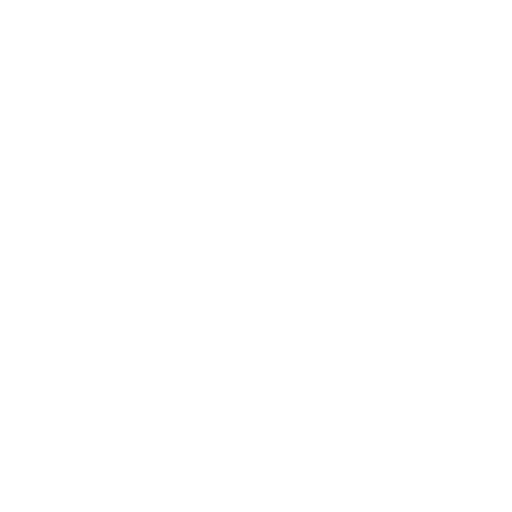
t = 0.00 s
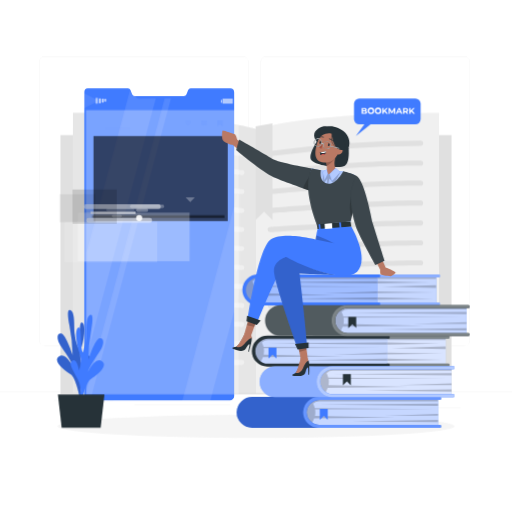
t = 1.00 s
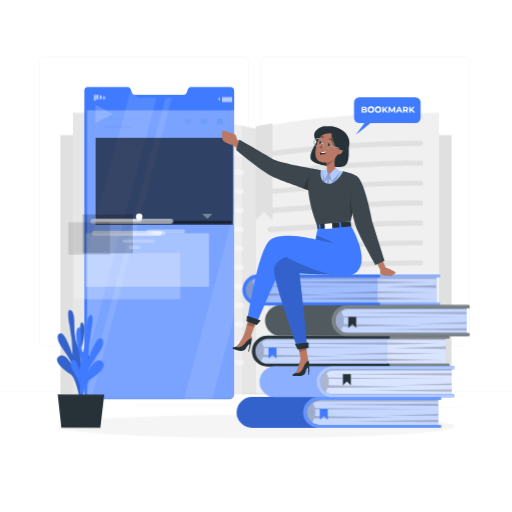
t = 1.09 s
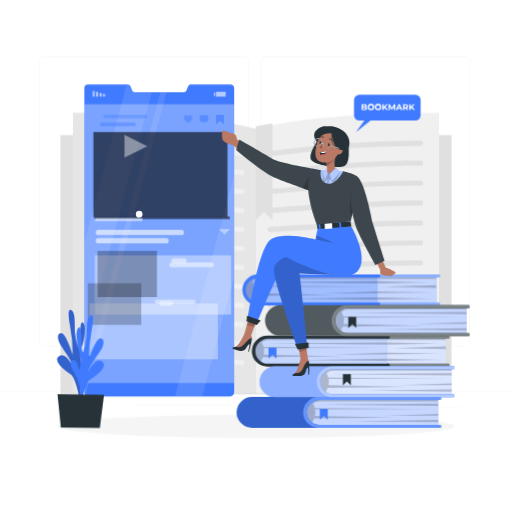
t = 1.28 s
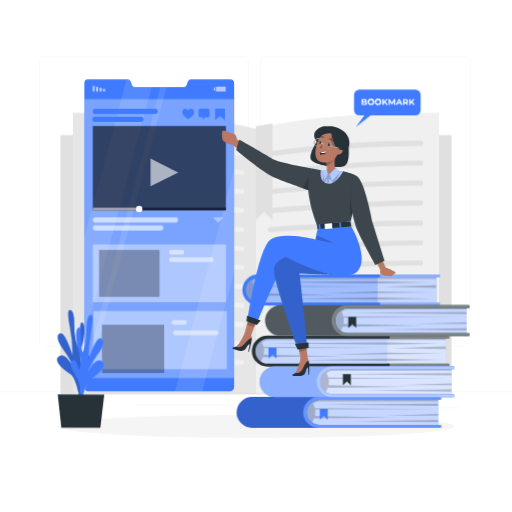
t = 1.66 s
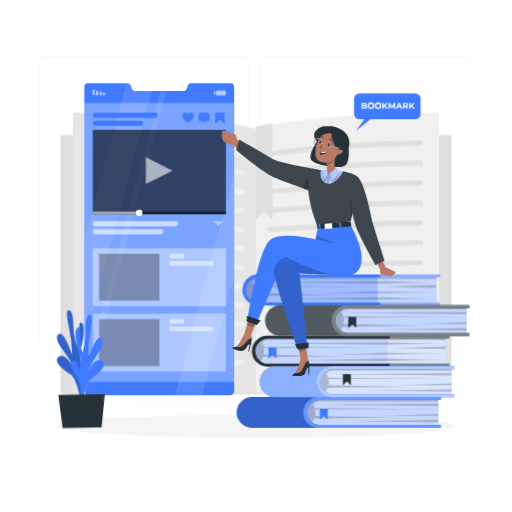
t = 2.13 s

The animated SVG that drew these frames (rendered in a browser with its animation timeline set to each time). Animation: 7 CSS @keyframes rules; one cycle of 2.50 s, repeats indefinitely.

<svg class="animated" id="freepik_stories-bookmarks" xmlns="http://www.w3.org/2000/svg" viewBox="0 0 500 500" version="1.1" xmlns:xlink="http://www.w3.org/1999/xlink" xmlns:svgjs="http://svgjs.com/svgjs"><style>svg#freepik_stories-bookmarks:not(.animated) .animable {opacity: 0;}svg#freepik_stories-bookmarks.animated #freepik--background-complete--inject-61 {animation: 1s 1 forwards cubic-bezier(.36,-0.01,.5,1.38) slideRight;animation-delay: 0s;}svg#freepik_stories-bookmarks.animated #freepik--Shadow--inject-61 {animation: 1s 1 forwards cubic-bezier(.36,-0.01,.5,1.38) slideDown;animation-delay: 0s;}svg#freepik_stories-bookmarks.animated #elzqbvk0l33m {animation: 1s 1 forwards cubic-bezier(.36,-0.01,.5,1.38) zoomIn;animation-delay: 0s;}svg#freepik_stories-bookmarks.animated #el1gy3ep8966t {animation: 1s 1 forwards cubic-bezier(.36,-0.01,.5,1.38) zoomIn;animation-delay: 0.03333333333333333s;opacity: 0}svg#freepik_stories-bookmarks.animated #elw2e00kj820o {animation: 1s 1 forwards cubic-bezier(.36,-0.01,.5,1.38) zoomIn;animation-delay: 0.06666666666666667s;opacity: 0}svg#freepik_stories-bookmarks.animated #elv37n0vnhrkb {animation: 1s 1 forwards cubic-bezier(.36,-0.01,.5,1.38) zoomIn;animation-delay: 0.1s;opacity: 0}svg#freepik_stories-bookmarks.animated #elwkbn6x8js1 {animation: 1s 1 forwards cubic-bezier(.36,-0.01,.5,1.38) zoomIn;animation-delay: 0.13333333333333333s;opacity: 0}svg#freepik_stories-bookmarks.animated #elltnsjrrqqm {animation: 1s 1 forwards cubic-bezier(.36,-0.01,.5,1.38) zoomIn;animation-delay: 0.16666666666666666s;opacity: 0}svg#freepik_stories-bookmarks.animated #eldi6dq17kxcb {animation: 1s 1 forwards cubic-bezier(.36,-0.01,.5,1.38) zoomIn;animation-delay: 0.2s;opacity: 0}svg#freepik_stories-bookmarks.animated #elonzg4rlgc3 {animation: 1s 1 forwards cubic-bezier(.36,-0.01,.5,1.38) zoomIn;animation-delay: 0.23333333333333334s;opacity: 0}svg#freepik_stories-bookmarks.animated #el9ema5kke5p6 {animation: 1s 1 forwards cubic-bezier(.36,-0.01,.5,1.38) zoomIn;animation-delay: 0.26666666666666666s;opacity: 0}svg#freepik_stories-bookmarks.animated #elrrvb3c247tf {animation: 1s 1 forwards cubic-bezier(.36,-0.01,.5,1.38) zoomIn;animation-delay: 0.3s;opacity: 0}svg#freepik_stories-bookmarks.animated #eliylysig4jn {animation: 1s 1 forwards cubic-bezier(.36,-0.01,.5,1.38) zoomIn;animation-delay: 0.3333333333333333s;opacity: 0}svg#freepik_stories-bookmarks.animated #eljj505lyjh5 {animation: 1s 1 forwards cubic-bezier(.36,-0.01,.5,1.38) zoomIn;animation-delay: 0.36666666666666664s;opacity: 0}svg#freepik_stories-bookmarks.animated #eloynkc4wi71j {animation: 1s 1 forwards cubic-bezier(.36,-0.01,.5,1.38) zoomIn;animation-delay: 0.4s;opacity: 0}svg#freepik_stories-bookmarks.animated #elx6x2tcdln1s {animation: 1s 1 forwards cubic-bezier(.36,-0.01,.5,1.38) zoomIn;animation-delay: 0.43333333333333335s;opacity: 0}svg#freepik_stories-bookmarks.animated #elq886l1blbng {animation: 1s 1 forwards cubic-bezier(.36,-0.01,.5,1.38) zoomIn;animation-delay: 0.4666666666666667s;opacity: 0}svg#freepik_stories-bookmarks.animated #elb49y45e0egm {animation: 1s 1 forwards cubic-bezier(.36,-0.01,.5,1.38) zoomIn;animation-delay: 0.5s;opacity: 0}svg#freepik_stories-bookmarks.animated #eluu8ip8k77q {animation: 1s 1 forwards cubic-bezier(.36,-0.01,.5,1.38) zoomIn;animation-delay: 0.5333333333333333s;opacity: 0}svg#freepik_stories-bookmarks.animated #el2p390x008z {animation: 1s 1 forwards cubic-bezier(.36,-0.01,.5,1.38) zoomIn;animation-delay: 0.5666666666666667s;opacity: 0}svg#freepik_stories-bookmarks.animated #elr80nq7z1q9a {animation: 1s 1 forwards cubic-bezier(.36,-0.01,.5,1.38) zoomIn;animation-delay: 0.6s;opacity: 0}svg#freepik_stories-bookmarks.animated #elamcn0h2aaae {animation: 1s 1 forwards cubic-bezier(.36,-0.01,.5,1.38) zoomIn;animation-delay: 0.6333333333333333s;opacity: 0}svg#freepik_stories-bookmarks.animated #elsdytowelwhp {animation: 1s 1 forwards cubic-bezier(.36,-0.01,.5,1.38) zoomIn;animation-delay: 0.6666666666666666s;opacity: 0}svg#freepik_stories-bookmarks.animated #elplx9udft9yj {animation: 1s 1 forwards cubic-bezier(.36,-0.01,.5,1.38) zoomIn;animation-delay: 0.7s;opacity: 0}svg#freepik_stories-bookmarks.animated #eloxwo9ay2xn {animation: 1s 1 forwards cubic-bezier(.36,-0.01,.5,1.38) zoomIn;animation-delay: 0.7333333333333333s;opacity: 0}svg#freepik_stories-bookmarks.animated #elj67e7d67gcl {animation: 1s 1 forwards cubic-bezier(.36,-0.01,.5,1.38) zoomIn;animation-delay: 0.7666666666666666s;opacity: 0}svg#freepik_stories-bookmarks.animated #eli0uil0h5v4b {animation: 1s 1 forwards cubic-bezier(.36,-0.01,.5,1.38) zoomIn;animation-delay: 0.8s;opacity: 0}svg#freepik_stories-bookmarks.animated #elqgzyke0t2pd {animation: 1s 1 forwards cubic-bezier(.36,-0.01,.5,1.38) zoomIn;animation-delay: 0.8333333333333334s;opacity: 0}svg#freepik_stories-bookmarks.animated #elktl9tv5jn0i {animation: 1s 1 forwards cubic-bezier(.36,-0.01,.5,1.38) zoomIn;animation-delay: 0.8666666666666667s;opacity: 0}svg#freepik_stories-bookmarks.animated #elkoizn5os7yn {animation: 1s 1 forwards cubic-bezier(.36,-0.01,.5,1.38) zoomIn;animation-delay: 0.9s;opacity: 0}svg#freepik_stories-bookmarks.animated #elk0jfjgs7ru {animation: 1s 1 forwards cubic-bezier(.36,-0.01,.5,1.38) zoomIn;animation-delay: 0.9333333333333333s;opacity: 0}svg#freepik_stories-bookmarks.animated #elth0na304d7 {animation: 1s 1 forwards cubic-bezier(.36,-0.01,.5,1.38) zoomIn;animation-delay: 0.9666666666666667s;opacity: 0}svg#freepik_stories-bookmarks.animated #freepik--Screen--inject-61 {animation: 1s 1 forwards cubic-bezier(.36,-0.01,.5,1.38) zoomIn,1.5s Infinite  linear floating;animation-delay: 0s,1s;}svg#freepik_stories-bookmarks.animated #freepik--Plant--inject-61 {animation: 1s 1 forwards cubic-bezier(.36,-0.01,.5,1.38) slideDown,1.5s Infinite  linear wind;animation-delay: 0s,1s;}svg#freepik_stories-bookmarks.animated #freepik--Books--inject-61 {animation: 1s 1 forwards cubic-bezier(.36,-0.01,.5,1.38) slideRight;animation-delay: 0s;}svg#freepik_stories-bookmarks.animated #freepik--speech-bubble--inject-61 {animation: 1s 1 forwards cubic-bezier(.36,-0.01,.5,1.38) fadeIn,1.5s Infinite  linear floating;animation-delay: 0s,1s;}svg#freepik_stories-bookmarks.animated #freepik--Character--inject-61 {animation: 1s 1 forwards cubic-bezier(.36,-0.01,.5,1.38) zoomOut;animation-delay: 0s;}            @keyframes slideRight {                0% {                    opacity: 0;                    transform: translateX(30px);                }                100% {                    opacity: 1;                    transform: translateX(0);                }            }                    @keyframes slideDown {                0% {                    opacity: 0;                    transform: translateY(-30px);                }                100% {                    opacity: 1;                    transform: translateY(0);                }            }                    @keyframes zoomIn {                0% {                    opacity: 0;                    transform: scale(0.5);                }                100% {                    opacity: 1;                    transform: scale(1);                }            }                    @keyframes floating {                0% {                    opacity: 1;                    transform: translateY(0px);                }                50% {                    transform: translateY(-10px);                }                100% {                    opacity: 1;                    transform: translateY(0px);                }            }                    @keyframes wind {                0% {                    transform: rotate( 0deg );                }                25% {                    transform: rotate( 1deg );                }                75% {                    transform: rotate( -1deg );                }            }                    @keyframes fadeIn {                0% {                    opacity: 0;                }                100% {                    opacity: 1;                }            }                    @keyframes zoomOut {                0% {                    opacity: 0;                    transform: scale(1.5);                }                100% {                    opacity: 1;                    transform: scale(1);                }            }        </style><g id="freepik--background-complete--inject-61" class="animable" style="transform-origin: 250px 228.23px;"><rect y="382.4" width="500" height="0.25" style="fill: rgb(235, 235, 235); transform-origin: 250px 382.525px;" id="el8assg6i396m" class="animable"></rect><rect x="416.78" y="398.49" width="33.12" height="0.25" style="fill: rgb(235, 235, 235); transform-origin: 433.34px 398.615px;" id="el0msmnns51de" class="animable"></rect><rect x="322.53" y="401.21" width="8.69" height="0.25" style="fill: rgb(235, 235, 235); transform-origin: 326.875px 401.335px;" id="el8zzgktozx5t" class="animable"></rect><rect x="396.59" y="389.21" width="19.19" height="0.25" style="fill: rgb(235, 235, 235); transform-origin: 406.185px 389.335px;" id="elgvy7plhbde" class="animable"></rect><rect x="52.46" y="390.89" width="43.19" height="0.25" style="fill: rgb(235, 235, 235); transform-origin: 74.055px 391.015px;" id="el3cjs9uaucjk" class="animable"></rect><rect x="104.56" y="390.89" width="6.33" height="0.25" style="fill: rgb(235, 235, 235); transform-origin: 107.725px 391.015px;" id="elofzz2kpkfab" class="animable"></rect><rect x="131.47" y="395.11" width="93.68" height="0.25" style="fill: rgb(235, 235, 235); transform-origin: 178.31px 395.235px;" id="el59fdtddwka4" class="animable"></rect><path d="M237,337.8H43.91a5.71,5.71,0,0,1-5.7-5.71V60.66A5.71,5.71,0,0,1,43.91,55H237a5.71,5.71,0,0,1,5.71,5.71V332.09A5.71,5.71,0,0,1,237,337.8ZM43.91,55.2a5.46,5.46,0,0,0-5.45,5.46V332.09a5.46,5.46,0,0,0,5.45,5.46H237a5.47,5.47,0,0,0,5.46-5.46V60.66A5.47,5.47,0,0,0,237,55.2Z" style="fill: rgb(235, 235, 235); transform-origin: 140.46px 196.4px;" id="elp4nqm0s4wsp" class="animable"></path><path d="M453.31,337.8H260.21a5.72,5.72,0,0,1-5.71-5.71V60.66A5.72,5.72,0,0,1,260.21,55h193.1A5.71,5.71,0,0,1,459,60.66V332.09A5.71,5.71,0,0,1,453.31,337.8ZM260.21,55.2a5.47,5.47,0,0,0-5.46,5.46V332.09a5.47,5.47,0,0,0,5.46,5.46h193.1a5.47,5.47,0,0,0,5.46-5.46V60.66a5.47,5.47,0,0,0-5.46-5.46Z" style="fill: rgb(235, 235, 235); transform-origin: 356.75px 196.4px;" id="elxbyipk42gfc" class="animable"></path><rect x="59.03" y="131.89" width="381.94" height="253.14" style="fill: rgb(224, 224, 224); transform-origin: 250px 258.46px;" id="elxuishggf03" class="animable"></rect><path d="M250,383.89v-258s48.67-15.79,178.8-15.79V383.89Z" style="fill: rgb(240, 240, 240); transform-origin: 339.4px 246.995px;" id="elnzp5foyys7m" class="animable"></path><path d="M250,383.89v-258s-48.67-15.79-178.8-15.79V383.89Z" style="fill: rgb(230, 230, 230); transform-origin: 160.6px 246.995px;" id="elt0vxuuxjop" class="animable"></path><path d="M263.92,152.56a2.51,2.51,0,0,1-.38-5,1096.26,1096.26,0,0,1,147.21-10.24,2.5,2.5,0,0,1,0,5A1088.13,1088.13,0,0,0,264.3,152.53,2.43,2.43,0,0,1,263.92,152.56Z" style="fill: rgb(224, 224, 224); transform-origin: 337.294px 144.941px;" id="el7a9bf3dsffi" class="animable"></path><path d="M263.92,171.09a2.5,2.5,0,0,1-.31-5c.74-.1,74.87-9.31,147.14-9.31a2.5,2.5,0,0,1,0,5c-71.95,0-145.78,9.17-146.52,9.27Z" style="fill: rgb(224, 224, 224); transform-origin: 337.253px 163.937px;" id="elv4u3dstrzzf" class="animable"></path><path d="M263.92,189.62a2.5,2.5,0,0,1-.25-5c.81-.08,82.05-8.37,147.08-8.37a2.5,2.5,0,0,1,0,5c-64.77,0-145.76,8.26-146.57,8.35Z" style="fill: rgb(224, 224, 224); transform-origin: 337.271px 182.937px;" id="elh4dqi0xovm7" class="animable"></path><path d="M263.92,208.15a2.5,2.5,0,0,1-.21-5c.89-.07,89.25-7.44,147-7.44a2.5,2.5,0,0,1,0,5c-57.58,0-145.73,7.35-146.62,7.42Z" style="fill: rgb(224, 224, 224); transform-origin: 337.263px 201.931px;" id="elb7ywh6zwusb" class="animable"></path><path d="M263.92,226.68a2.5,2.5,0,0,1-.17-5c1-.07,96.44-6.51,147-6.51a2.5,2.5,0,0,1,0,5c-50.39,0-145.7,6.43-146.66,6.5Z" style="fill: rgb(224, 224, 224); transform-origin: 337.294px 220.926px;" id="el0wo9zyneb4t" class="animable"></path><path d="M263.92,245.22a2.5,2.5,0,0,1-.13-5c1-.06,103.63-5.58,147-5.58a2.5,2.5,0,0,1,0,5c-43.2,0-145.66,5.52-146.69,5.57Z" style="fill: rgb(224, 224, 224); transform-origin: 337.322px 239.93px;" id="el5uqqbn6gf4y" class="animable"></path><path d="M263.92,263.75a2.5,2.5,0,0,1-.1-5c1.1-.05,110.82-4.64,146.93-4.64a2.5,2.5,0,0,1,0,5c-36,0-145.62,4.59-146.72,4.64Z" style="fill: rgb(224, 224, 224); transform-origin: 337.306px 258.93px;" id="elf7uhnmtbnhg" class="animable"></path><path d="M263.92,282.28a2.5,2.5,0,0,1-.08-5c1.18,0,118-3.71,146.91-3.71a2.5,2.5,0,0,1,0,5c-28.8,0-145.57,3.67-146.75,3.71Z" style="fill: rgb(224, 224, 224); transform-origin: 337.315px 277.925px;" id="elc3z0adzby5l" class="animable"></path><path d="M263.92,300.81a2.5,2.5,0,0,1-.05-5c1.25,0,125.22-2.78,146.88-2.78a2.5,2.5,0,0,1,0,5c-21.6,0-145.52,2.75-146.77,2.78Z" style="fill: rgb(224, 224, 224); transform-origin: 337.322px 296.92px;" id="el1r54c7ngvnt" class="animable"></path><path d="M263.92,319.34a2.5,2.5,0,0,1,0-5c1.32,0,132.42-1.85,146.86-1.85a2.5,2.5,0,0,1,0,5c-14.4,0-145.47,1.84-146.79,1.85Z" style="fill: rgb(224, 224, 224); transform-origin: 337.35px 315.915px;" id="eln2gybkxm62j" class="animable"></path><path d="M263.92,337.88a2.5,2.5,0,0,1,0-5c1.39,0,139.62-.93,146.84-.93a2.5,2.5,0,0,1,0,5c-7.2,0-145.41.92-146.81.93Z" style="fill: rgb(224, 224, 224); transform-origin: 337.34px 334.915px;" id="elec649e1yrf" class="animable"></path><path d="M410.75,356.41H263.92a2.5,2.5,0,0,1,0-5H410.75a2.5,2.5,0,0,1,0,5Z" style="fill: rgb(224, 224, 224); transform-origin: 337.335px 353.91px;" id="elxbymuqhxs1i" class="animable"></path><path d="M236.08,152.56a2.51,2.51,0,0,0,.38-5A1096.26,1096.26,0,0,0,89.25,137.34a2.5,2.5,0,0,0,0,5A1088.13,1088.13,0,0,1,235.7,152.53,2.43,2.43,0,0,0,236.08,152.56Z" style="fill: rgb(240, 240, 240); transform-origin: 162.706px 144.951px;" id="el8hcao15fag7" class="animable"></path><path d="M236.08,171.09a2.5,2.5,0,0,0,.31-5c-.74-.1-74.87-9.31-147.14-9.31a2.5,2.5,0,0,0,0,5c71.95,0,145.78,9.17,146.52,9.27Z" style="fill: rgb(240, 240, 240); transform-origin: 162.747px 163.937px;" id="el82j626zk7dq" class="animable"></path><path d="M236.08,189.62a2.5,2.5,0,0,0,.25-5c-.81-.08-82.05-8.37-147.08-8.37a2.5,2.5,0,0,0,0,5c64.77,0,145.76,8.26,146.57,8.35Z" style="fill: rgb(240, 240, 240); transform-origin: 162.729px 182.937px;" id="elab0fktt1jbj" class="animable"></path><path d="M236.08,208.15a2.5,2.5,0,0,0,.21-5c-.89-.07-89.25-7.44-147-7.44a2.5,2.5,0,0,0,0,5c57.58,0,145.73,7.35,146.62,7.42Z" style="fill: rgb(240, 240, 240); transform-origin: 162.738px 201.931px;" id="elka39dah9r0c" class="animable"></path><path d="M236.08,226.68a2.5,2.5,0,0,0,.17-5c-1-.07-96.44-6.51-147-6.51a2.5,2.5,0,0,0,0,5c50.39,0,145.7,6.43,146.66,6.5Z" style="fill: rgb(240, 240, 240); transform-origin: 162.708px 220.926px;" id="el01r5j7yd5u3e" class="animable"></path><path d="M236.08,245.22a2.5,2.5,0,0,0,.13-5c-1-.06-103.63-5.58-147-5.58a2.5,2.5,0,0,0,0,5c43.2,0,145.66,5.52,146.69,5.57Z" style="fill: rgb(240, 240, 240); transform-origin: 162.678px 239.93px;" id="el5hvbz4yrd65" class="animable"></path><path d="M236.08,263.75a2.5,2.5,0,0,0,.1-5c-1.1-.05-110.82-4.64-146.93-4.64a2.5,2.5,0,0,0,0,5c36,0,145.62,4.59,146.72,4.64Z" style="fill: rgb(240, 240, 240); transform-origin: 162.694px 258.93px;" id="elhukpjgiymi5" class="animable"></path><path d="M236.08,282.28a2.5,2.5,0,0,0,.08-5c-1.18,0-118-3.71-146.91-3.71a2.5,2.5,0,0,0,0,5c28.8,0,145.57,3.67,146.75,3.71Z" style="fill: rgb(240, 240, 240); transform-origin: 162.683px 277.925px;" id="elmhkdbiv20m" class="animable"></path><path d="M236.08,300.81a2.5,2.5,0,0,0,0-5c-1.25,0-125.22-2.78-146.88-2.78a2.5,2.5,0,0,0,0,5c21.6,0,145.52,2.75,146.77,2.78Z" style="fill: rgb(240, 240, 240); transform-origin: 162.64px 296.92px;" id="el9i4fm94l27a" class="animable"></path><path d="M236.08,319.34a2.5,2.5,0,0,0,0-5c-1.32,0-132.42-1.85-146.86-1.85a2.5,2.5,0,0,0,0,5c14.4,0,145.47,1.84,146.79,1.85Z" style="fill: rgb(240, 240, 240); transform-origin: 162.65px 315.915px;" id="elfustafxsm4h" class="animable"></path><path d="M236.08,337.88a2.5,2.5,0,0,0,0-5c-1.39,0-139.62-.93-146.84-.93a2.5,2.5,0,0,0,0,5c7.2,0,145.41.92,146.81.93Z" style="fill: rgb(240, 240, 240); transform-origin: 162.66px 334.915px;" id="elsf5ikeobk5" class="animable"></path><path d="M89.25,356.41H236.08a2.5,2.5,0,0,0,0-5H89.25a2.5,2.5,0,0,0,0,5Z" style="fill: rgb(240, 240, 240); transform-origin: 162.665px 353.91px;" id="elfbeerj5yid4" class="animable"></path><polygon points="266.11 214.56 257.88 206.56 249.66 214.56 249.66 123.41 266.11 120.41 266.11 214.56" style="fill: rgb(224, 224, 224); transform-origin: 257.885px 167.485px;" id="elwen6d7c5khk" class="animable"></polygon></g><g id="freepik--Shadow--inject-61" class="animable" style="transform-origin: 250px 416.24px;"><ellipse id="freepik--path--inject-61" cx="250" cy="416.24" rx="193.89" ry="11.32" style="fill: rgb(245, 245, 245); transform-origin: 250px 416.24px;" class="animable"></ellipse></g><g id="freepik--Screen--inject-61" class="animable" style="transform-origin: 155.514px 238.6px;"><path d="M228.66,90.19V386.67a4.32,4.32,0,0,1-4.39,4.33h-138a3.84,3.84,0,0,1-2.76-1.11A4,4,0,0,1,82.36,387V89.83a3.5,3.5,0,0,1,3.37-3.63h39.18A2.78,2.78,0,0,1,127.44,88l1.62,4a2.77,2.77,0,0,0,2.52,1.75h47.95A2.75,2.75,0,0,0,182.06,92l1.62-4a2.76,2.76,0,0,1,2.52-1.77h38.62A4,4,0,0,1,228.66,90.19Z" style="fill: rgb(64, 123, 255); transform-origin: 155.509px 238.6px;" id="elzqbvk0l33m" class="animable"></path><g id="el1gy3ep8966t"><rect x="100.55" y="95.42" width="2.04" height="2.72" style="fill: rgb(255, 255, 255); opacity: 0.6; isolation: isolate; transform-origin: 101.57px 96.78px; transform: rotate(180deg);" class="animable"></rect></g><g id="elw2e00kj820o"><rect x="97.23" y="94.52" width="2.04" height="3.62" style="fill: rgb(255, 255, 255); opacity: 0.6; isolation: isolate; transform-origin: 98.25px 96.33px; transform: rotate(180deg);" class="animable"></rect></g><g id="elv37n0vnhrkb"><rect x="93.91" y="93.61" width="2.04" height="4.53" style="fill: rgb(255, 255, 255); opacity: 0.6; isolation: isolate; transform-origin: 94.93px 95.875px; transform: rotate(180deg);" class="animable"></rect></g><g id="elwkbn6x8js1"><rect x="90.58" y="92.7" width="2.04" height="5.44" style="fill: rgb(255, 255, 255); opacity: 0.6; isolation: isolate; transform-origin: 91.6px 95.42px; transform: rotate(180deg);" class="animable"></rect></g><g id="elltnsjrrqqm"><rect x="208.78" y="94.43" width="1.21" height="2.72" style="fill: rgb(255, 255, 255); opacity: 0.6; isolation: isolate; transform-origin: 209.385px 95.79px;" class="animable"></rect></g><g id="eldi6dq17kxcb"><rect x="210.82" y="93.44" width="9.63" height="4.7" style="fill: rgb(255, 255, 255); opacity: 0.6; isolation: isolate; transform-origin: 215.635px 95.79px; transform: rotate(180deg);" class="animable"></rect></g><g id="elonzg4rlgc3"><g style="opacity: 0.1; isolation: isolate; transform-origin: 155.515px 238.6px;" class="animable"><path d="M148.18,93.7,106.06,251.47h0l-.47,1.77h0l-.76,2.84h0l-.47,1.77-22,82.38v-99.7L123.57,86.2h1.34A2.77,2.77,0,0,1,127.44,88l1.62,4a2.74,2.74,0,0,0,2.52,1.74Z" style="fill: rgb(255, 255, 255); transform-origin: 115.27px 213.215px;" id="el9c1vq6m9cyq" class="animable"></path><polygon points="228.67 174.27 228.67 273.97 202.4 372.37 201.76 374.76 197.43 391 170.81 391 175.14 374.77 175.84 372.17 179.32 359.13 180.01 356.52 181.41 351.31 182.1 348.7 183.49 343.49 184.19 340.88 206.08 258.87 206.08 258.86 207.1 255.07 207.1 255.06 228.67 174.27" style="fill: rgb(255, 255, 255); transform-origin: 199.74px 282.635px;" id="elxibjprtdnj" class="animable"></polygon><path d="M162.61,93.7,120.75,250.48l-.25.94L118.21,260,118,261,83.54,389.89A3.93,3.93,0,0,1,82.36,387V371.86L112,261l.25-.94,2.29-8.59.26-.94L156.62,93.7Z" style="fill: rgb(255, 255, 255); transform-origin: 122.485px 241.795px;" id="el97edlnbs08k" class="animable"></path></g></g><g id="el9ema5kke5p6"><rect x="82.36" y="105.53" width="146.3" height="272.35" style="fill: rgb(255, 255, 255); opacity: 0.3; isolation: isolate; transform-origin: 155.51px 241.705px;" class="animable"></rect></g><g id="elrrvb3c247tf"><rect x="90.58" y="131.8" width="130.03" height="82.38" style="opacity: 0.6; isolation: isolate; transform-origin: 155.595px 172.99px;" class="animable"></rect></g><g id="eliylysig4jn"><rect x="90.58" y="211.51" width="130.03" height="2.66" style="opacity: 0.5; isolation: isolate; transform-origin: 155.595px 212.84px;" class="animable"></rect></g><g id="eljj505lyjh5"><rect x="90.58" y="211.51" width="45.05" height="2.66" style="fill: rgb(255, 255, 255); opacity: 0.6; isolation: isolate; transform-origin: 113.105px 212.84px;" class="animable"></rect></g><path d="M139.09,212.93a3.16,3.16,0,1,1-3.15-3.16A3.15,3.15,0,0,1,139.09,212.93Z" style="fill: rgb(255, 255, 255); transform-origin: 135.93px 212.93px;" id="eloynkc4wi71j" class="animable"></path><g id="elx6x2tcdln1s"><rect x="90.58" y="228.75" width="69.01" height="4.99" rx="2.42" style="fill: rgb(255, 255, 255); opacity: 0.6; isolation: isolate; transform-origin: 125.085px 231.245px;" class="animable"></rect></g><g id="elq886l1blbng"><rect x="90.58" y="221.02" width="83.43" height="4.99" rx="2.42" style="fill: rgb(255, 255, 255); opacity: 0.6; isolation: isolate; transform-origin: 132.295px 223.515px;" class="animable"></rect></g><g id="elb49y45e0egm"><polygon points="207.81 221.02 213 226.21 218.18 221.02 207.81 221.02" style="fill: rgb(255, 255, 255); opacity: 0.4; isolation: isolate; transform-origin: 212.995px 223.615px;" class="animable"></polygon></g><g id="eluu8ip8k77q"><rect x="90.58" y="247.46" width="130.03" height="56.51" style="fill: rgb(255, 255, 255); opacity: 0.4; isolation: isolate; transform-origin: 155.595px 275.715px;" class="animable"></rect></g><g id="el2p390x008z"><rect x="165.16" y="252.78" width="14.71" height="4.51" rx="2.19" style="fill: rgb(255, 255, 255); opacity: 0.5; isolation: isolate; transform-origin: 172.515px 255.035px;" class="animable"></rect></g><g id="elr80nq7z1q9a"><rect x="165.16" y="260.04" width="43.54" height="4.51" rx="2.19" style="fill: rgb(255, 255, 255); opacity: 0.5; isolation: isolate; transform-origin: 186.93px 262.295px;" class="animable"></rect></g><g id="elamcn0h2aaae"><rect x="96.72" y="252.78" width="59.09" height="45.87" style="opacity: 0.3; isolation: isolate; transform-origin: 126.265px 275.715px;" class="animable"></rect></g><g id="elsdytowelwhp"><rect x="90.58" y="311.29" width="130.03" height="56.51" style="fill: rgb(255, 255, 255); opacity: 0.4; isolation: isolate; transform-origin: 155.595px 339.545px;" class="animable"></rect></g><g id="elplx9udft9yj"><rect x="165.16" y="316.61" width="14.71" height="4.51" rx="2.19" style="fill: rgb(255, 255, 255); opacity: 0.5; isolation: isolate; transform-origin: 172.515px 318.865px;" class="animable"></rect></g><g id="eloxwo9ay2xn"><rect x="165.16" y="323.88" width="43.54" height="4.51" rx="2.19" style="fill: rgb(255, 255, 255); opacity: 0.5; isolation: isolate; transform-origin: 186.93px 326.135px;" class="animable"></rect></g><g id="elj67e7d67gcl"><rect x="96.72" y="316.61" width="59.09" height="45.87" style="opacity: 0.3; isolation: isolate; transform-origin: 126.265px 339.545px;" class="animable"></rect></g><g id="eli0uil0h5v4b"><polygon points="142.41 158.52 142.41 184.7 168.6 171.61 142.41 158.52" style="fill: rgb(255, 255, 255); opacity: 0.6; isolation: isolate; transform-origin: 155.505px 171.61px;" class="animable"></polygon></g><polygon points="219.45 125.99 214.83 122 210.2 125.99 210.2 115.02 219.45 115.02 219.45 125.99" style="fill: rgb(64, 123, 255); transform-origin: 214.825px 120.505px;" id="elqgzyke0t2pd" class="animable"></polygon><path d="M202.76,115h-7a1.74,1.74,0,0,0-1.73,1.73v4.76a1.74,1.74,0,0,0,1.73,1.73h2.37V126l1.79-2.75h2.8a1.73,1.73,0,0,0,1.73-1.73v-4.76A1.73,1.73,0,0,0,202.76,115Z" style="fill: rgb(64, 123, 255); transform-origin: 199.24px 120.5px;" id="elktl9tv5jn0i" class="animable"></path><path d="M188.81,116.33c-1.29-2.11-3.77-1.31-5.06.31-1.27-1.64-3.74-2.46-5.05-.36-2.21,3.53,2.28,6.85,4.4,8.15l.6.37.61-.36C186.45,123.16,191,119.9,188.81,116.33Z" style="fill: rgb(64, 123, 255); transform-origin: 183.748px 119.912px;" id="elkoizn5os7yn" class="animable"></path><rect x="90.58" y="122.75" width="49.01" height="4.99" rx="2.42" style="fill: rgb(64, 123, 255); isolation: isolate; transform-origin: 115.085px 125.245px;" id="elk0jfjgs7ru" class="animable"></rect><rect x="90.58" y="115.02" width="63.43" height="4.99" rx="2.42" style="fill: rgb(64, 123, 255); isolation: isolate; transform-origin: 122.295px 117.515px;" id="elth0na304d7" class="animable"></rect></g><g id="freepik--Plant--inject-61" class="animable animator-active" style="transform-origin: 78.7866px 360.162px;"><path d="M81,389s-5.65-12.33.8-24.48,8.33-15,4.22-17.5-6,9.72-6,9.72-3.47-8.4-.6-17.19,4.66-23.11.75-24.64-.75,17.86-4.14,24.47a57,57,0,0,1-3.32-14.42c-.47-7.06.26-18.34-2.83-21.23s-5.06-.89-2,14.69a162.26,162.26,0,0,1,3,28.25s-6.7-20.44-11.2-21-4.49,6-.64,11.77,11.28,16,12.5,21.32c0,0-7.36-15.38-14-10.67s5.76,14,11.28,17.36,9.35,24.4,9.35,24.4Z" style="fill: rgb(64, 123, 255); transform-origin: 71.9147px 346.232px;" id="elrpe4fr3qdq" class="animable"></path><g id="eluzd3przeyl"><path d="M81,389s-5.65-12.33.8-24.48,8.33-15,4.22-17.5-6,9.72-6,9.72-3.47-8.4-.6-17.19,4.66-23.11.75-24.64-.75,17.86-4.14,24.47a57,57,0,0,1-3.32-14.42c-.47-7.06.26-18.34-2.83-21.23s-5.06-.89-2,14.69a162.26,162.26,0,0,1,3,28.25s-6.7-20.44-11.2-21-4.49,6-.64,11.77,11.28,16,12.5,21.32c0,0-7.36-15.38-14-10.67s5.76,14,11.28,17.36,9.35,24.4,9.35,24.4Z" style="opacity: 0.2; isolation: isolate; transform-origin: 71.9147px 346.232px;" class="animable"></path></g><path d="M76.57,394s5.5-12.4-1.1-24.46-8.5-14.89-4.42-17.44,6.12,9.63,6.12,9.63,3.37-8.45.4-17.19-4.94-23-1-24.63,1,17.84,4.44,24.4a56.93,56.93,0,0,0,3.14-14.46c.39-7.07-.48-18.33,2.57-21.27s5.06-1,2.21,14.66a162.61,162.61,0,0,0-2.67,28.29s6.45-20.54,11-21.2,4.56,5.95.78,11.75S86.85,358.3,85.7,363.61c0,0,7.17-15.49,13.85-10.87S94,366.83,88.48,370.27s-9.06,24.54-9.06,24.54Z" style="fill: rgb(64, 123, 255); transform-origin: 85.2016px 351.119px;" id="elg014ole0lso" class="animable"></path><polygon points="101.94 385.19 56.5 385.19 60.18 417.71 98.26 417.71 101.94 385.19" style="fill: rgb(38, 50, 56); transform-origin: 79.22px 401.45px;" id="elkaa4pyy3kq" class="animable"></polygon></g><g id="freepik--Books--inject-61" class="animable" style="transform-origin: 344.745px 342.87px;"><rect x="372.68" y="329.45" width="62.48" height="27.1" style="fill: rgb(64, 123, 255); transform-origin: 403.92px 343px;" id="eltezfdv4imr" class="animable"></rect><g id="elh7kjhn4a3km"><rect x="372.68" y="329.45" width="62.48" height="27.1" style="fill: rgb(255, 255, 255); opacity: 0.8; transform-origin: 403.92px 343px;" class="animable"></rect></g><g id="elsi0mfnx5cd"><polygon points="377.69 332.1 435.16 332.1 435.16 329.45 377.75 329.45 377.69 332.1" style="opacity: 0.2; isolation: isolate; transform-origin: 406.425px 330.775px;" class="animable"></polygon></g><g id="eluf8uu0q4rx"><polygon points="377.69 334.41 429.54 335.52 377.69 336.62 377.69 334.41" style="opacity: 0.2; isolation: isolate; transform-origin: 403.615px 335.515px;" class="animable"></polygon></g><g id="el47e33rpt8rn"><polygon points="377.69 344.43 432.6 345.36 377.69 346.14 377.69 344.43" style="opacity: 0.2; isolation: isolate; transform-origin: 405.145px 345.285px;" class="animable"></polygon></g><g id="el4xz6j8t1rtq"><polygon points="377.69 350.29 432.11 351.39 377.69 352.5 377.69 350.29" style="opacity: 0.2; isolation: isolate; transform-origin: 404.9px 351.395px;" class="animable"></polygon></g><g id="elok1ijipgbde"><polygon points="435.16 338.27 382.52 339.86 435.16 340.96 435.16 338.27" style="opacity: 0.2; isolation: isolate; transform-origin: 408.84px 339.615px;" class="animable"></polygon></g><path d="M295.71,342.86A12.29,12.29,0,0,0,308,355.13H438.05a.9.9,0,0,1,.9.9v1a.9.9,0,0,1-.9.91H307.32a15.06,15.06,0,0,1-15.06-15.18,15.31,15.31,0,0,1,15.45-15H438.05a.9.9,0,0,1,.9.9v1a.9.9,0,0,1-.9.91H308.36C301.59,330.56,295.7,336.09,295.71,342.86Z" style="fill: rgb(38, 50, 56); transform-origin: 365.605px 342.85px;" id="elfjdt8tnskjc" class="animable"></path><g id="elea3xf0iaa0j"><path d="M295.71,342.86A12.29,12.29,0,0,0,308,355.13H438.05a.9.9,0,0,1,.9.9v1a.9.9,0,0,1-.9.91H307.32a15.06,15.06,0,0,1-15.06-15.18,15.31,15.31,0,0,1,15.45-15H438.05a.9.9,0,0,1,.9.9v1a.9.9,0,0,1-.9.91H308.36C301.59,330.56,295.7,336.09,295.71,342.86Z" style="fill: rgb(255, 255, 255); opacity: 0.4; transform-origin: 365.605px 342.85px;" class="animable"></path></g><path d="M248.28,343h0a13.58,13.58,0,0,0,13.57,13.57H377.69V329.45H261.85A13.58,13.58,0,0,0,248.28,343Z" style="fill: rgb(64, 123, 255); transform-origin: 312.985px 343.01px;" id="elq40e6hbn75a" class="animable"></path><g id="el2k9atfovisy"><path d="M377.69,329.45v27.14H261.85a13.57,13.57,0,0,1,0-27.14Z" style="fill: rgb(255, 255, 255); opacity: 0.7; transform-origin: 312.985px 343.02px;" class="animable"></path></g><g id="elzhn2tzc0n9"><polygon points="377.69 336.62 377.69 334.41 262.23 335.34 377.69 336.62" style="opacity: 0.2; isolation: isolate; transform-origin: 319.96px 335.515px;" class="animable"></polygon></g><g id="el20du6j6b4nd"><polygon points="377.69 346.14 377.69 344.43 325.86 346.29 377.69 346.14" style="opacity: 0.2; isolation: isolate; transform-origin: 351.775px 345.36px;" class="animable"></polygon></g><g id="elhmmrrszijfa"><polygon points="377.69 352.5 377.69 350.29 294.12 351.57 377.69 352.5" style="opacity: 0.2; isolation: isolate; transform-origin: 335.905px 351.395px;" class="animable"></polygon></g><g id="el710dvv8xu3f"><path d="M261.66,332.1a9,9,0,0,0-6,2.32,22.14,22.14,0,0,1,1.7,4.4l115.84.91L257.6,340a14.47,14.47,0,0,1-.11,6.17l78,1.71-78.75.91a28.16,28.16,0,0,1-2.61,5.38,13.57,13.57,0,0,1,7.7-24.74H377.69v2.65Z" style="opacity: 0.2; isolation: isolate; transform-origin: 312.978px 341.8px;" class="animable"></path></g><path d="M249.36,342.86a12.27,12.27,0,0,0,12.28,12.27h118a.9.9,0,0,1,.9.9v1a.9.9,0,0,1-.9.91H261a15.06,15.06,0,0,1-15.06-15.18,15.31,15.31,0,0,1,15.45-15H379.64a.9.9,0,0,1,.9.9v1a.9.9,0,0,1-.9.91H262C255.24,330.56,249.35,336.09,249.36,342.86Z" style="fill: rgb(38, 50, 56); transform-origin: 313.24px 342.85px;" id="elz89isthvctk" class="animable"></path><polygon points="262.23 339.41 262.23 350.29 266.17 346.36 269.98 350.17 269.98 339.41 262.23 339.41" style="fill: rgb(64, 123, 255); transform-origin: 266.105px 344.85px;" id="elt7yq38utmfg" class="animable"></polygon><rect x="259.12" y="389.25" width="168.64" height="27.14" style="fill: rgb(64, 123, 255); transform-origin: 343.44px 402.82px;" id="elv807z4a5c5t" class="animable"></rect><g id="elgsqi1g5l3on"><rect x="259.12" y="389.25" width="168.64" height="27.14" style="fill: rgb(255, 255, 255); opacity: 0.7; transform-origin: 343.44px 402.82px;" class="animable"></rect></g><g id="elmy9vlhdpi0d"><polygon points="427.76 396.42 427.76 394.21 312.29 395.14 427.76 396.42" style="opacity: 0.2; isolation: isolate; transform-origin: 370.025px 395.315px;" class="animable"></polygon></g><g id="elwc1eqxa1hag"><polygon points="427.76 405.94 427.76 404.23 375.92 406.08 427.76 405.94" style="opacity: 0.2; isolation: isolate; transform-origin: 401.84px 405.155px;" class="animable"></polygon></g><g id="elc1xswz9xw89"><polygon points="427.76 412.29 427.76 410.09 344.18 411.37 427.76 412.29" style="opacity: 0.2; isolation: isolate; transform-origin: 385.97px 411.19px;" class="animable"></polygon></g><g id="elwroruq4swon"><path d="M296.82,389.25l-2.45,20.23,2.89-3.08a24.85,24.85,0,0,0,5.3,10,29.63,29.63,0,0,0,4.26-7.79l78.76-.9-78-1.7a16.4,16.4,0,0,0,.38-3.36,15.49,15.49,0,0,0-.27-2.82l115.56-.29-115.83-.91a22.52,22.52,0,0,0-1.7-4.4,9,9,0,0,1,6-2.32h116v-2.65Z" style="opacity: 0.2; isolation: isolate; transform-origin: 361.045px 402.825px;" class="animable"></path></g><path d="M299.42,402.66a12.29,12.29,0,0,0,12.29,12.27h118a.9.9,0,0,1,.91.9v1a.91.91,0,0,1-.91.91H246.13a15.07,15.07,0,0,1-15.06-15.18,15.31,15.31,0,0,1,15.45-14.95H429.7a.9.9,0,0,1,.91.9v1a.91.91,0,0,1-.91.91H312.07C305.3,390.36,299.41,395.89,299.42,402.66Z" style="fill: rgb(64, 123, 255); transform-origin: 330.845px 402.675px;" id="elcwu3g0ddlo" class="animable"></path><g id="el3ihqmpswszg"><path d="M299.42,402.66a12.29,12.29,0,0,0,12.29,12.27h118a.9.9,0,0,1,.91.9v1a.91.91,0,0,1-.91.91H246.13a15.07,15.07,0,0,1-15.06-15.18,15.31,15.31,0,0,1,15.45-14.95H429.7a.9.9,0,0,1,.91.9v1a.91.91,0,0,1-.91.91H312.07C305.3,390.36,299.41,395.89,299.42,402.66Z" style="opacity: 0.2; isolation: isolate; transform-origin: 330.845px 402.675px;" class="animable"></path></g><path d="M299.42,402.66a12.29,12.29,0,0,0,12.29,12.27h118a.9.9,0,0,1,.91.9v1a.91.91,0,0,1-.91.91H311A15.09,15.09,0,0,1,296,402.53a15.33,15.33,0,0,1,15.46-14.95H429.7a.9.9,0,0,1,.91.9v1a.91.91,0,0,1-.91.91H312.07C305.3,390.36,299.41,395.89,299.42,402.66Z" style="fill: rgb(64, 123, 255); transform-origin: 363.31px 402.66px;" id="el5soiin0cfkh" class="animable"></path><polygon points="312.29 399.21 312.29 410.09 316.23 406.15 320.05 409.97 320.05 399.21 312.29 399.21" style="fill: rgb(64, 123, 255); transform-origin: 316.17px 404.65px;" id="el59yhol3zr4g" class="animable"></polygon><g id="elz59fnsvhrr"><path d="M299.42,402.66a12.29,12.29,0,0,0,12.29,12.27h118a.9.9,0,0,1,.91.9v1a.91.91,0,0,1-.91.91H311A15.09,15.09,0,0,1,296,402.53a15.33,15.33,0,0,1,15.46-14.95H429.7a.9.9,0,0,1,.91.9v1a.91.91,0,0,1-.91.91H312.07C305.3,390.36,299.41,395.89,299.42,402.66Z" style="fill: rgb(255, 255, 255); opacity: 0.2; transform-origin: 363.31px 402.66px;" class="animable"></path></g><rect x="272.33" y="359.35" width="168.64" height="27.14" style="fill: rgb(64, 123, 255); transform-origin: 356.65px 372.92px;" id="elfd8vu21wjqu" class="animable"></rect><g id="elc9l5mtrpb56"><rect x="272.33" y="359.35" width="168.64" height="27.14" style="fill: rgb(255, 255, 255); opacity: 0.8; transform-origin: 356.65px 372.92px;" class="animable"></rect></g><g id="eljyqvk053jr"><polygon points="440.97 366.52 440.97 364.31 325.51 365.24 440.97 366.52" style="opacity: 0.2; isolation: isolate; transform-origin: 383.24px 365.415px;" class="animable"></polygon></g><g id="elqxi2fe2nbe"><polygon points="440.97 376.04 440.97 374.33 389.14 376.19 440.97 376.04" style="opacity: 0.2; isolation: isolate; transform-origin: 415.055px 375.26px;" class="animable"></polygon></g><g id="eljmm3808sev"><polygon points="440.97 382.39 440.97 380.19 357.4 381.47 440.97 382.39" style="opacity: 0.2; isolation: isolate; transform-origin: 399.185px 381.29px;" class="animable"></polygon></g><g id="elcptcx1cz64i"><path d="M310,359.35l-2.45,20.23,2.88-3.08a24.85,24.85,0,0,0,5.31,10A29.63,29.63,0,0,0,320,378.7l78.75-.9-78-1.7a16.4,16.4,0,0,0,.38-3.36,15.49,15.49,0,0,0-.28-2.82l115.57-.29-115.83-.91a22.52,22.52,0,0,0-1.71-4.4,9,9,0,0,1,6-2.32H441v-2.65Z" style="opacity: 0.2; isolation: isolate; transform-origin: 374.275px 372.925px;" class="animable"></path></g><path d="M312.64,372.76A12.29,12.29,0,0,0,324.92,385h118a.9.9,0,0,1,.91.9v1a.91.91,0,0,1-.91.91H268.62a15.07,15.07,0,0,1-15.07-15.18A15.33,15.33,0,0,1,269,357.68H442.92a.9.9,0,0,1,.91.9v1a.91.91,0,0,1-.91.91H325.28C318.52,360.46,312.63,366,312.64,372.76Z" style="fill: rgb(64, 123, 255); transform-origin: 348.69px 372.745px;" id="eley0tuizcemw" class="animable"></path><g id="elx0obw4cgmz"><path d="M312.64,372.76A12.29,12.29,0,0,0,324.92,385h118a.9.9,0,0,1,.91.9v1a.91.91,0,0,1-.91.91H268.62a15.07,15.07,0,0,1-15.07-15.18A15.33,15.33,0,0,1,269,357.68H442.92a.9.9,0,0,1,.91.9v1a.91.91,0,0,1-.91.91H325.28C318.52,360.46,312.63,366,312.64,372.76Z" style="fill: rgb(255, 255, 255); opacity: 0.4; transform-origin: 348.69px 372.745px;" class="animable"></path></g><path d="M312.64,372.76A12.29,12.29,0,0,0,324.92,385h118a.9.9,0,0,1,.91.9v1a.91.91,0,0,1-.91.91H324.25a15.06,15.06,0,0,1-15.07-15.18,15.31,15.31,0,0,1,15.45-14.95H442.92a.9.9,0,0,1,.91.9v1a.91.91,0,0,1-.91.91H325.28C318.52,360.46,312.63,366,312.64,372.76Z" style="fill: rgb(64, 123, 255); transform-origin: 376.505px 372.745px;" id="eltus3wjd7ef" class="animable"></path><polygon points="334.86 365.45 334.86 376.33 338.8 372.39 342.62 376.21 342.62 365.45 334.86 365.45" style="fill: rgb(38, 50, 56); transform-origin: 338.74px 370.89px;" id="ela55rnog79pq" class="animable"></polygon><g id="eleobhult1tcl"><path d="M312.64,372.76A12.29,12.29,0,0,0,324.92,385h118a.9.9,0,0,1,.91.9v1a.91.91,0,0,1-.91.91H324.25a15.06,15.06,0,0,1-15.07-15.18,15.31,15.31,0,0,1,15.45-14.95H442.92a.9.9,0,0,1,.91.9v1a.91.91,0,0,1-.91.91H325.28C318.52,360.46,312.63,366,312.64,372.76Z" style="fill: rgb(255, 255, 255); opacity: 0.6; transform-origin: 376.505px 372.745px;" class="animable"></path></g><rect x="363.41" y="269.65" width="62.48" height="27.1" style="fill: rgb(64, 123, 255); transform-origin: 394.65px 283.2px;" id="elivgnx4i2nf" class="animable"></rect><g id="ellb0so8kf4zk"><rect x="363.41" y="269.65" width="62.48" height="27.1" style="fill: rgb(255, 255, 255); opacity: 0.7; transform-origin: 394.65px 283.2px;" class="animable"></rect></g><g id="el0yplyg6d9rm"><polygon points="368.42 272.3 425.89 272.3 425.89 269.65 368.48 269.65 368.42 272.3" style="opacity: 0.2; isolation: isolate; transform-origin: 397.155px 270.975px;" class="animable"></polygon></g><g id="el6y9hqqjw1ve"><polygon points="368.42 274.61 420.27 275.72 368.42 276.82 368.42 274.61" style="opacity: 0.2; isolation: isolate; transform-origin: 394.345px 275.715px;" class="animable"></polygon></g><g id="elo7e0utvxhbl"><polygon points="368.42 284.63 423.33 285.56 368.42 286.34 368.42 284.63" style="opacity: 0.2; isolation: isolate; transform-origin: 395.875px 285.485px;" class="animable"></polygon></g><g id="elovlxkmrexgd"><polygon points="368.42 290.5 422.84 291.6 368.42 292.7 368.42 290.5" style="opacity: 0.2; isolation: isolate; transform-origin: 395.63px 291.6px;" class="animable"></polygon></g><g id="elrik9iaxbrct"><polygon points="425.89 278.47 373.25 280.06 425.89 281.16 425.89 278.47" style="opacity: 0.2; isolation: isolate; transform-origin: 399.57px 279.815px;" class="animable"></polygon></g><path d="M286.44,283.06a12.29,12.29,0,0,0,12.29,12.27h130a.9.9,0,0,1,.9.9v1a.9.9,0,0,1-.9.91H298.05A15.07,15.07,0,0,1,283,282.93,15.33,15.33,0,0,1,298.44,268H428.78a.9.9,0,0,1,.9.9v1a.9.9,0,0,1-.9.91H299.09C292.32,270.76,286.43,276.29,286.44,283.06Z" style="fill: rgb(64, 123, 255); transform-origin: 356.34px 283.07px;" id="el8e5mq6ywpno" class="animable"></path><g id="ellnpl79s2kv"><path d="M286.44,283.06a12.29,12.29,0,0,0,12.29,12.27h130a.9.9,0,0,1,.9.9v1a.9.9,0,0,1-.9.91H298.05A15.07,15.07,0,0,1,283,282.93,15.33,15.33,0,0,1,298.44,268H428.78a.9.9,0,0,1,.9.9v1a.9.9,0,0,1-.9.91H299.09C292.32,270.76,286.43,276.29,286.44,283.06Z" style="fill: rgb(255, 255, 255); opacity: 0.4; transform-origin: 356.34px 283.07px;" class="animable"></path></g><path d="M239,283.22h0a13.57,13.57,0,0,0,13.57,13.57H368.42V269.65H252.58A13.58,13.58,0,0,0,239,283.22Z" style="fill: rgb(64, 123, 255); transform-origin: 303.71px 283.22px;" id="elrap647uth2p" class="animable"></path><g id="elvvu86bl2r5"><path d="M368.42,269.65V296.8H252.58a13.58,13.58,0,0,1,0-27.15Z" style="fill: rgb(255, 255, 255); opacity: 0.5; transform-origin: 303.894px 283.225px;" class="animable"></path></g><g id="el2ngldl4i4m9"><polygon points="368.42 276.82 368.42 274.61 252.96 275.54 368.42 276.82" style="opacity: 0.2; isolation: isolate; transform-origin: 310.69px 275.715px;" class="animable"></polygon></g><g id="elkd89uwi5ccj"><polygon points="368.42 286.34 368.42 284.63 316.59 286.49 368.42 286.34" style="opacity: 0.2; isolation: isolate; transform-origin: 342.505px 285.56px;" class="animable"></polygon></g><g id="elzaqck53l5u"><polygon points="368.42 292.7 368.42 290.5 284.85 291.77 368.42 292.7" style="opacity: 0.2; isolation: isolate; transform-origin: 326.635px 291.6px;" class="animable"></polygon></g><g id="elyr4bbir8aon"><path d="M252.39,272.3a9,9,0,0,0-6,2.32,22.14,22.14,0,0,1,1.7,4.4l115.84.91-115.57.29a14.47,14.47,0,0,1-.11,6.17l78,1.71-78.75.91a27.56,27.56,0,0,1-2.62,5.38,13.58,13.58,0,0,1,7.71-24.74H368.42v2.65Z" style="opacity: 0.2; isolation: isolate; transform-origin: 303.729px 282.02px;" class="animable"></path></g><path d="M240.09,283.06a12.27,12.27,0,0,0,12.28,12.27h118a.9.9,0,0,1,.9.9v1a.9.9,0,0,1-.9.91H251.69a15.06,15.06,0,0,1-15.06-15.18A15.31,15.31,0,0,1,252.08,268H370.37a.9.9,0,0,1,.9.9v1a.9.9,0,0,1-.9.91H252.73C246,270.76,240.08,276.29,240.09,283.06Z" style="fill: rgb(64, 123, 255); transform-origin: 303.95px 283.07px;" id="elykmk3ndig1" class="animable"></path><polygon points="252.96 279.61 252.96 290.5 256.89 286.56 260.71 290.37 260.71 279.61 252.96 279.61" style="fill: rgb(64, 123, 255); transform-origin: 256.835px 285.055px;" id="elq5yqn3blaop" class="animable"></polygon><rect x="286.93" y="299.55" width="168.64" height="27.14" style="fill: rgb(64, 123, 255); transform-origin: 371.25px 313.12px;" id="eloa3ph8jcyj" class="animable"></rect><g id="el40qed9w0w0n"><rect x="286.93" y="299.55" width="168.64" height="27.14" style="fill: rgb(255, 255, 255); opacity: 0.7; transform-origin: 371.25px 313.12px;" class="animable"></rect></g><g id="elhsy6ge7thso"><polygon points="455.57 306.72 455.57 304.51 340.11 305.44 455.57 306.72" style="opacity: 0.2; isolation: isolate; transform-origin: 397.84px 305.615px;" class="animable"></polygon></g><g id="elm6drm8z8b7q"><polygon points="455.57 316.24 455.57 314.53 403.74 316.39 455.57 316.24" style="opacity: 0.2; isolation: isolate; transform-origin: 429.655px 315.46px;" class="animable"></polygon></g><g id="ellutnm74rt2o"><polygon points="455.57 322.6 455.57 320.39 372 321.67 455.57 322.6" style="opacity: 0.2; isolation: isolate; transform-origin: 413.785px 321.495px;" class="animable"></polygon></g><g id="elr0utlukztdj"><path d="M324.63,299.55l-2.44,20.23,2.88-3.08a24.71,24.71,0,0,0,5.31,10,29.48,29.48,0,0,0,4.25-7.78l78.76-.91-78-1.7a15.67,15.67,0,0,0,.39-3.36,15.49,15.49,0,0,0-.28-2.82l115.57-.29-115.84-.91a22.14,22.14,0,0,0-1.7-4.4,9,9,0,0,1,6-2.32h116v-2.65Z" style="opacity: 0.2; isolation: isolate; transform-origin: 388.86px 313.125px;" class="animable"></path></g><path d="M327.24,313a12.27,12.27,0,0,0,12.28,12.27h118a.9.9,0,0,1,.9.9v1a.9.9,0,0,1-.9.91H273.94a15.06,15.06,0,0,1-15.06-15.18,15.31,15.31,0,0,1,15.45-14.95H457.52a.9.9,0,0,1,.9.9v1a.9.9,0,0,1-.9.91H339.88C333.11,300.66,327.23,306.19,327.24,313Z" style="fill: rgb(38, 50, 56); transform-origin: 358.65px 313.015px;" id="el8aodv0jadnu" class="animable"></path><g id="elkdaacibnfb"><path d="M327.24,313a12.27,12.27,0,0,0,12.28,12.27h118a.9.9,0,0,1,.9.9v1a.9.9,0,0,1-.9.91H273.94a15.06,15.06,0,0,1-15.06-15.18,15.31,15.31,0,0,1,15.45-14.95H457.52a.9.9,0,0,1,.9.9v1a.9.9,0,0,1-.9.91H339.88C333.11,300.66,327.23,306.19,327.24,313Z" style="fill: rgb(255, 255, 255); opacity: 0.2; transform-origin: 358.65px 313.015px;" class="animable"></path></g><path d="M327.24,313a12.27,12.27,0,0,0,12.28,12.27h118a.9.9,0,0,1,.9.9v1a.9.9,0,0,1-.9.91H338.84a15.06,15.06,0,0,1-15.06-15.18,15.31,15.31,0,0,1,15.45-14.95H457.52a.9.9,0,0,1,.9.9v1a.9.9,0,0,1-.9.91H339.88C333.11,300.66,327.23,306.19,327.24,313Z" style="fill: rgb(38, 50, 56); transform-origin: 391.1px 313.015px;" id="elspcsyqwnnl" class="animable"></path><polygon points="340.11 309.51 340.11 320.39 344.04 316.46 347.86 320.27 347.86 309.51 340.11 309.51" style="fill: rgb(38, 50, 56); transform-origin: 343.985px 314.95px;" id="ely9exnkaidlc" class="animable"></polygon><g id="eld7ctinse7t7"><path d="M327.24,313a12.27,12.27,0,0,0,12.28,12.27h118a.9.9,0,0,1,.9.9v1a.9.9,0,0,1-.9.91H338.84a15.06,15.06,0,0,1-15.06-15.18,15.31,15.31,0,0,1,15.45-14.95H457.52a.9.9,0,0,1,.9.9v1a.9.9,0,0,1-.9.91H339.88C333.11,300.66,327.23,306.19,327.24,313Z" style="fill: rgb(255, 255, 255); opacity: 0.4; transform-origin: 391.1px 313.015px;" class="animable"></path></g></g><g id="freepik--speech-bubble--inject-61" class="animable" style="transform-origin: 378.235px 114.545px;"><rect x="345.71" y="96.24" width="65.05" height="25.07" rx="5.07" style="fill: rgb(64, 123, 255); transform-origin: 378.235px 108.775px;" id="elt1djxjg54z9" class="animable"></rect><polygon points="357.97 118.55 347.45 132.85 364.42 119.51 357.97 118.55" style="fill: rgb(64, 123, 255); transform-origin: 355.935px 125.7px;" id="elqc1kewn8r68" class="animable"></polygon><path d="M358.48,109.62c0,1-.79,1.57-2.31,1.57h-3v-5.76H356c1.44,0,2.18.6,2.18,1.5a1.39,1.39,0,0,1-.77,1.27A1.42,1.42,0,0,1,358.48,109.62Zm-4-3.18v1.35h1.32c.65,0,1-.23,1-.68s-.36-.67-1-.67Zm2.62,3c0-.48-.37-.72-1.07-.72h-1.55v1.43h1.55C356.77,110.19,357.14,110,357.14,109.48Z" style="fill: rgb(255, 255, 255); transform-origin: 355.825px 108.31px;" id="elxcquolexnw7" class="animable"></path><path d="M359.13,108.31a3.15,3.15,0,1,1,3.15,3A3,3,0,0,1,359.13,108.31Zm4.95,0a1.8,1.8,0,1,0-1.8,1.84A1.75,1.75,0,0,0,364.08,108.31Z" style="fill: rgb(255, 255, 255); transform-origin: 362.276px 108.162px;" id="elxcxz7791als" class="animable"></path><path d="M366.08,108.31a3.15,3.15,0,1,1,3.15,3A3,3,0,0,1,366.08,108.31Zm4.95,0a1.8,1.8,0,1,0-1.8,1.84A1.75,1.75,0,0,0,371,108.31Z" style="fill: rgb(255, 255, 255); transform-origin: 369.226px 108.162px;" id="eloz0yvdwnsu" class="animable"></path><path d="M375.48,108.93l-.77.81v1.45h-1.32v-5.76h1.32v2.69l2.55-2.69h1.48L376.36,108l2.52,3.19h-1.55Z" style="fill: rgb(255, 255, 255); transform-origin: 376.135px 108.31px;" id="elx82w2zaee6" class="animable"></path><path d="M384.72,111.19v-3.45l-1.7,2.84h-.6l-1.68-2.77v3.38h-1.25v-5.76h1.1l2.15,3.58,2.13-3.58H386l0,5.76Z" style="fill: rgb(255, 255, 255); transform-origin: 382.745px 108.31px;" id="el8sykzkd6wef" class="animable"></path><path d="M391.13,110h-2.67l-.51,1.23h-1.37l2.57-5.76h1.31l2.58,5.76h-1.4Zm-.42-1-.91-2.21-.92,2.21Z" style="fill: rgb(255, 255, 255); transform-origin: 389.81px 108.35px;" id="eldh4yulu5j2d" class="animable"></path><path d="M397.31,111.19l-1.11-1.6H395v1.6h-1.34v-5.76h2.5c1.53,0,2.5.8,2.5,2.09a1.87,1.87,0,0,1-1.19,1.82l1.29,1.85Zm-1.25-4.67H395v2h1.08c.82,0,1.23-.38,1.23-1S396.88,106.52,396.06,106.52Z" style="fill: rgb(255, 255, 255); transform-origin: 396.21px 108.31px;" id="ela5m9gthi7oo" class="animable"></path><path d="M401.79,108.93l-.77.81v1.45h-1.33v-5.76H401v2.69l2.55-2.69h1.48L402.66,108l2.53,3.19h-1.56Z" style="fill: rgb(255, 255, 255); transform-origin: 402.44px 108.31px;" id="el9peadz1h1z" class="animable"></path></g><g id="freepik--Character--inject-61" class="animable" style="transform-origin: 301.551px 245.193px;"><polygon points="238.49 326.52 245.06 328.11 248.39 319.03 251.41 310.77 243.92 307.58 241.04 317.6 238.49 326.52" style="fill: rgb(185, 121, 100); transform-origin: 244.95px 317.845px;" id="elw1o4jemf2on" class="animable"></polygon><g id="elsx4sjcsrixq"><polygon points="241.04 317.6 248.39 319.03 251.41 310.77 243.92 307.58 241.04 317.6" style="opacity: 0.2; isolation: isolate; transform-origin: 246.225px 313.305px;" class="animable"></polygon></g><path d="M241.71,312.81l9.12,3.39s24.33-60.83,29.33-61,55.91,23.19,68.67,10.21-5.69-44.24-5.69-44.24-30.69-4.38-33,2.55a48.61,48.61,0,0,0-1.3,6.22c-.35,2.12-.59,3.9-.59,3.9h0c-1-.24-31.76-8.19-43.9,0C252,242.14,241.71,312.81,241.71,312.81Z" style="fill: rgb(64, 123, 255); transform-origin: 297.518px 268.002px;" id="elg06xpml8hqr" class="animable"></path><polygon points="294.16 352.47 300.71 350.79 299.45 341.39 298.28 332.77 290.18 333.5 292.29 343.55 294.16 352.47" style="fill: rgb(185, 121, 100); transform-origin: 295.445px 342.62px;" id="elv675mjnvyf" class="animable"></polygon><g id="eljm4jlff7xug"><polygon points="292.34 343.75 299.5 341.57 298.31 332.86 290.19 333.54 292.34 343.75" style="opacity: 0.2; isolation: isolate; transform-origin: 294.845px 338.305px;" class="animable"></polygon></g><polygon points="254.59 312.82 241.31 308.31 240.74 313.75 250.82 317.31 254.59 312.82" style="fill: rgb(38, 50, 56); transform-origin: 247.665px 312.81px;" id="el510ghdtnsbw" class="animable"></polygon><path d="M326.79,268.49s-2.08.05-34.27-1.45c0,0,4.81,40.24,7.43,70.37l-9.62,1.64s-23-64.51-22.75-74.76,12-13.25,12-13.25S302.51,264.29,326.79,268.49Z" style="fill: rgb(64, 123, 255); transform-origin: 297.184px 295.045px;" id="elj89kq9x19t" class="animable"></path><g id="el23gh1042ir9"><path d="M326.79,268.49s-2.08.05-34.27-1.45c0,0,4.81,40.24,7.43,70.37l-9.62,1.64s-23-64.51-22.75-74.76,12-13.25,12-13.25S302.51,264.29,326.79,268.49Z" style="opacity: 0.2; isolation: isolate; transform-origin: 297.184px 295.045px;" class="animable"></path></g><polygon points="301.36 334.49 288.13 335.99 290.68 341.18 301.39 339.81 301.36 334.49" style="fill: rgb(38, 50, 56); transform-origin: 294.76px 337.835px;" id="elt3nv976d7sm" class="animable"></polygon><g id="eluu616nkucfm"><path d="M308.25,233.8l17.95,3.74s-9.92-5.48-17.36-7.64C308.49,232,308.25,233.8,308.25,233.8Z" style="opacity: 0.2; isolation: isolate; transform-origin: 317.225px 233.72px;" class="animable"></path></g><polygon points="342.39 216.35 343.13 221.13 310.13 223.67 309.26 218.03 342.39 216.35" style="fill: rgb(38, 50, 56); transform-origin: 326.195px 220.01px;" id="elo4dfoa0w6b" class="animable"></polygon><g id="elmm0d82rf42"><rect x="331.56" y="215.94" width="1.64" height="8.35" style="fill: rgb(64, 123, 255); transform-origin: 332.38px 220.115px; transform: rotate(174.13deg);" class="animable"></rect></g><g id="elo5ecr0q2ys"><rect x="317.15" y="217.79" width="7.24" height="5.49" style="fill: rgb(255, 255, 255); transform-origin: 320.77px 220.535px; transform: rotate(-183.434deg);" class="animable"></rect></g><g id="el649nlj23x3"><rect x="311.3" y="216.83" width="1.64" height="8.35" style="fill: rgb(64, 123, 255); transform-origin: 312.12px 221.005px; transform: rotate(174.13deg);" class="animable"></rect></g><path d="M227.6,339.3a9,9,0,0,1,3.17-.81h0s3.8-2.24,7.57-10.92l4.23,0a3.48,3.48,0,0,1,3.25,2.32,2,2,0,0,1,.12.59,24.08,24.08,0,0,1-.32,3.05,83.76,83.76,0,0,1-2.48,10l-.72-.18,1.31-6.32c.43-2.15-1.82-.07-2.87,2.09s-2.65,4.34-7.32,3.27C228.09,341.06,225.89,340.28,227.6,339.3Z" style="fill: rgb(38, 50, 56); transform-origin: 236.486px 335.55px;" id="elbumm6i1ywfa" class="animable"></path><path d="M239.1,325.29s-5.28,11.06-8.33,13.2c0,0,4.08,2.43,8.33-3,5.5-7,6.84-5.05,6.84-5.05a19.61,19.61,0,0,0-.66-3.57C244.45,324.63,239.1,325.29,239.1,325.29Z" style="fill: rgb(185, 121, 100); transform-origin: 238.355px 332.116px;" id="eld7kgz8ph8fk" class="animable"></path><path d="M285.82,365.65a8.86,8.86,0,0,1,2.89-1.54h0s3.16-3.07,4.76-12.4l4.11-1a3.5,3.5,0,0,1,3.71,1.49,1.83,1.83,0,0,1,.25.55,23.88,23.88,0,0,1,.41,3,84.76,84.76,0,0,1,0,10.26h-.74l-.23-6.44c-.09-2.19-1.79.36-2.29,2.71s-1.55,4.84-6.34,4.91C286.71,367.25,284.4,367,285.82,365.65Z" style="fill: rgb(38, 50, 56); transform-origin: 293.759px 358.91px;" id="elvr0yz5pzn8" class="animable"></path><path d="M293.68,349.32s-2.52,12-5,14.79c0,0,4.54,1.4,7.39-4.87,3.67-8.11,5.44-6.52,5.44-6.52a19.44,19.44,0,0,0-1.49-3.32C298.72,347.41,293.68,349.32,293.68,349.32Z" style="fill: rgb(185, 121, 100); transform-origin: 295.095px 356.369px;" id="elqafv1ll8zn8" class="animable"></path><path d="M371.92,250.45l4.75,10.66s9.63,3.76,9.63,5.05-4.09,3.49-4.49,3.49-9-.87-9.89-1.67-.65-4.5-.65-4.5l-5.54-11.21Z" style="fill: rgb(185, 121, 100); transform-origin: 376.015px 260.05px;" id="elax7ks8s4utf" class="animable"></path><path d="M241.18,143.21l-9.38-6.7s-1.5-5.44-2.49-5.53-10.09-3.65-11.47-3.65-1.39,8.06,0,9.77,7.69,4.55,9.28,4.31l10.5,8.62Z" style="fill: rgb(185, 121, 100); transform-origin: 228.991px 138.68px;" id="elhhl9ed5w436" class="animable"></path><path d="M304.68,164.46s-32.76-5.64-39-9.55-32.06-18.66-32.06-18.66l-2.9,10.27S257.2,168.78,267.21,173,304,186.68,304,186.68Z" style="fill: rgb(38, 50, 56); transform-origin: 267.7px 161.465px;" id="el8ve3ccx3kzc" class="animable"></path><g id="eltnpv2zjfj4f"><path d="M304.68,164.46l-.22,8.65L304,186.68l-7.87-2.86c-9.48-3.47-24.68-9.06-28.87-10.82-10-4.22-36.46-26.48-36.46-26.48l2.9-10.27S259.5,151,265.71,154.91,304.68,164.46,304.68,164.46Z" style="fill: rgb(255, 255, 255); opacity: 0.1; isolation: isolate; transform-origin: 267.74px 161.465px;" class="animable"></path></g><g id="elnkkx1wv4k8c"><path d="M304.46,173.11,304,186.68l-7.87-2.86a35.45,35.45,0,0,1,7.87-13.2Z" style="opacity: 0.2; isolation: isolate; transform-origin: 300.295px 178.65px;" class="animable"></path></g><path d="M340.48,144.54s1.47,13.83-3.66,17.23-30.32-.58-33.18-6.15,7.9-20.67,7.9-20.67Z" style="fill: rgb(38, 50, 56); transform-origin: 321.916px 148.989px;" id="elmctyfh9hfe" class="animable"></path><path d="M304.68,164.46a59.76,59.76,0,0,0,19,2.1c10.59-.54,23.25,4.6,23.25,4.6l-4.55,45.2L309.26,218S298.13,180.29,304.68,164.46Z" style="fill: rgb(64, 123, 255); transform-origin: 324.773px 191.23px;" id="el0y6v0z4ikhmc" class="animable"></path><g id="el2otoftt5134"><path d="M304.68,164.46a59.76,59.76,0,0,0,19,2.1c10.59-.54,23.25,4.6,23.25,4.6l-4.55,45.2L309.26,218S298.13,180.29,304.68,164.46Z" style="fill: rgb(255, 255, 255); opacity: 0.6; transform-origin: 324.773px 191.23px;" class="animable"></path></g><path d="M310,138.94s1.86-22,20.21-14c23,10,4.72,36.74-6.53,31.25S310,138.94,310,138.94Z" style="fill: rgb(38, 50, 56); transform-origin: 325.63px 140.057px;" id="elplclvzzdk4" class="animable"></path><g id="ele3dal6i2e5c"><path d="M315.15,167.79l.52,12.4,4.12-5.84s-1.47,13.72-.61,21.19c0,0,.78-13.39,2.65-21.19l4.37,5.84,6.27-12.33S322.32,164.22,315.15,167.79Z" style="opacity: 0.2; isolation: isolate; transform-origin: 323.81px 180.881px;" class="animable"></path></g><path d="M320.83,170.1l9.48-2.68c-5.84-4-2.89-13-2.89-13l-9.4,3.3a29,29,0,0,1,1,4c1,5.86-1.67,6.33-1.67,6.33Z" style="fill: rgb(185, 121, 100); transform-origin: 323.83px 162.26px;" id="eljkzgyu8qio" class="animable"></path><g id="elep0l6m2su2"><path d="M318,157.7a29,29,0,0,1,1,4c4.49-1.81,8.39-7.32,8.39-7.32Z" style="opacity: 0.2; isolation: isolate; transform-origin: 322.695px 158.04px;" class="animable"></path></g><path d="M324.15,129.58c-8.32-1.84-12,2-14.49,10.46-3.14,10.55-2.45,18.69,8.47,18.71C333,158.76,338,132.64,324.15,129.58Z" style="fill: rgb(185, 121, 100); transform-origin: 320.165px 143.939px;" id="elbwfost3rpsk" class="animable"></path><path d="M315.14,140.77a18.36,18.36,0,0,1-3.19,2.91,2.37,2.37,0,0,0,2,1.43Z" style="fill: rgb(162, 78, 63); transform-origin: 313.545px 142.94px;" id="elqyfnm4xeob" class="animable"></path><path d="M320.38,141.21c-.16.68.07,1.32.52,1.44s1-.35,1.13-1-.07-1.33-.52-1.44S320.55,140.53,320.38,141.21Z" style="fill: rgb(38, 50, 56); transform-origin: 321.199px 141.431px;" id="el94q01bz9whn" class="animable"></path><path d="M321.69,140.26l-1.34-.94S320.78,140.74,321.69,140.26Z" style="fill: rgb(38, 50, 56); transform-origin: 321.02px 139.84px;" id="elq8tixazdqg" class="animable"></path><path d="M312,139c-.16.68.07,1.32.52,1.43s1-.34,1.13-1-.07-1.33-.52-1.44S312.13,138.31,312,139Z" style="fill: rgb(38, 50, 56); transform-origin: 312.819px 139.21px;" id="elvpashp1vbzm" class="animable"></path><path d="M313.27,138l-1.34-.94S312.36,138.52,313.27,138Z" style="fill: rgb(38, 50, 56); transform-origin: 312.6px 137.586px;" id="elqvcrse483bp" class="animable"></path><path d="M321.74,135.48a4.45,4.45,0,0,1,3.33,2.06" style="fill: none; stroke: rgb(38, 50, 56); stroke-linecap: round; stroke-linejoin: round; stroke-width: 0.72468px; transform-origin: 323.405px 136.51px;" id="elu9v7zw9la" class="animable"></path><path d="M315.77,133.79a4,4,0,0,0-3.47,0" style="fill: none; stroke: rgb(38, 50, 56); stroke-linecap: round; stroke-linejoin: round; stroke-width: 0.72468px; transform-origin: 314.035px 133.592px;" id="ele812ginosaf" class="animable"></path><path d="M330.14,145.62s-2.37-7.7-.62-12.85c0,0-15-10.39-19.52,6.17,0,0,1.68-15.22,16.06-12.38s9.69,23.75.92,28.35C327,154.91,331.6,150.43,330.14,145.62Z" style="fill: rgb(38, 50, 56); transform-origin: 322.629px 140.558px;" id="eljq6dqgbunx9" class="animable"></path><path d="M328.4,147.07a3.73,3.73,0,0,1,4.66-2.46c2.52.85,2.58,6.42-4.12,6.27C328,150.86,327.66,149.84,328.4,147.07Z" style="fill: rgb(185, 121, 100); transform-origin: 331.315px 147.664px;" id="eldyj5h1c4rlb" class="animable"></path><path d="M312.45,148.27a22.19,22.19,0,0,1,.43,3.09l.55,0c2.48.22,3.71-.51,4.31-1.37a3.29,3.29,0,0,0,.52-1.43,3.54,3.54,0,0,0,0-.88,11.73,11.73,0,0,1-5,.6C312.78,148.31,312.45,148.27,312.45,148.27Z" style="fill: rgb(38, 50, 56); transform-origin: 315.369px 149.54px;" id="el7xp06cauq74" class="animable"></path><path d="M313.3,148.33l.15.91c2.34.19,4,0,4.81-.63a3.54,3.54,0,0,0,0-.88A11.73,11.73,0,0,1,313.3,148.33Z" style="fill: rgb(255, 255, 255); transform-origin: 315.794px 148.52px;" id="elawri4r3wk6r" class="animable"></path><path d="M313.43,151.41c2.48.22,3.71-.51,4.31-1.37a8.15,8.15,0,0,0-2.81.31A3,3,0,0,0,313.43,151.41Z" style="fill: rgb(222, 87, 83); transform-origin: 315.585px 150.736px;" id="ela5b10yxz01" class="animable"></path><path d="M324.18,130.24s.33,14.44,9,16.17-.81-18.55-.81-18.55-12.9-8.42-21.49-2.49-.87,13.57-.87,13.57S311.82,128.22,324.18,130.24Z" style="fill: rgb(38, 50, 56); transform-origin: 321.828px 134.885px;" id="eldiqejuppd6g" class="animable"></path><path d="M324.48,129.29s-3.08,9.12,3,13.92" style="fill: none; stroke: rgb(38, 50, 56); stroke-linecap: round; stroke-linejoin: round; stroke-width: 0.5px; transform-origin: 325.59px 136.25px;" id="elhzasufp9sep" class="animable"></path><path d="M310.52,135.73a3.47,3.47,0,1,0,3.47,3.46A3.46,3.46,0,0,0,310.52,135.73Z" style="fill: none; transform-origin: 310.52px 139.2px;" id="elnwqxx7mxzrr" class="animable"></path><path d="M319.51,138.2a3.46,3.46,0,1,0,3.46,3.46A3.47,3.47,0,0,0,319.51,138.2Z" style="fill: none; transform-origin: 319.51px 141.66px;" id="elifw53k84mjk" class="animable"></path><path d="M331.37,144.44l-8-2a3.75,3.75,0,0,0,.09-.82,4,4,0,0,0-7.69-1.3,1.31,1.31,0,0,0-.87-.6,1,1,0,0,0-.49.06,3.2,3.2,0,0,0,.07-.63,4,4,0,1,0-.25,1.33.8.8,0,0,1,.61-.26c.26,0,.52.3.76.77a3.29,3.29,0,0,0-.07.63,4,4,0,0,0,7.69,1.3l8,2h.06a.25.25,0,0,0,.06-.5Zm-20.85-1.78a3.47,3.47,0,1,1,3.47-3.47A3.47,3.47,0,0,1,310.52,142.66Zm9,2.46a3.46,3.46,0,1,1,3.46-3.46A3.47,3.47,0,0,1,319.51,145.12Z" style="fill: rgb(38, 50, 56); transform-origin: 319.02px 140.239px;" id="el3fo3eqm51xi" class="animable"></path><g id="ellzau2m2gw3h"><g style="opacity: 0.8; isolation: isolate; transform-origin: 319.02px 140.239px;" class="animable"><path d="M331.37,144.44l-8-2a3.75,3.75,0,0,0,.09-.82,4,4,0,0,0-7.69-1.3,1.31,1.31,0,0,0-.87-.6,1,1,0,0,0-.49.06,3.2,3.2,0,0,0,.07-.63,4,4,0,1,0-.25,1.33.8.8,0,0,1,.61-.26c.26,0,.52.3.76.77a3.29,3.29,0,0,0-.07.63,4,4,0,0,0,7.69,1.3l8,2h.06a.25.25,0,0,0,.06-.5Zm-20.85-1.78a3.47,3.47,0,1,1,3.47-3.47A3.47,3.47,0,0,1,310.52,142.66Zm9,2.46a3.46,3.46,0,1,1,3.46-3.46A3.47,3.47,0,0,1,319.51,145.12Z" style="fill: rgb(255, 255, 255); transform-origin: 319.02px 140.239px;" id="el8b1sa154n5" class="animable"></path></g></g><polygon points="327.77 163.98 321.83 169.81 324.2 176.96 332.47 167.86 327.77 163.98" style="fill: rgb(64, 123, 255); transform-origin: 327.15px 170.47px;" id="el19uocxz5cz4" class="animable"></polygon><polygon points="319.18 165.2 320.14 169.69 317.06 176.04 315.14 167.79 319.18 165.2" style="fill: rgb(64, 123, 255); transform-origin: 317.64px 170.62px;" id="elhbeuptch3bs" class="animable"></polygon><path d="M313.43,166.19s-2.33,10.61,5.93,13,15.89-12.1,15.89-12.1,9,2.11,12.67,4.48c0,0-2.09,35.64-5.53,44.79l-32.95,2.81s-15.43-37.55-4.76-54.71Z" style="fill: rgb(38, 50, 56); transform-origin: 324.42px 191.815px;" id="el06bjbu0r6aej" class="animable"></path><g id="elyi0w0j3ad29"><path d="M347.92,171.57s-.66,11.22-1.85,22.68a179.48,179.48,0,0,1-2.62,18.34,29.42,29.42,0,0,1-1.06,3.77l-32.95,2.81s-15.43-37.55-4.76-54.71l8.75,1.73s-2.33,10.61,5.93,13,15.89-12.1,15.89-12.1S344.23,169.2,347.92,171.57Z" style="fill: rgb(255, 255, 255); opacity: 0.1; isolation: isolate; transform-origin: 324.42px 191.815px;" class="animable"></path></g><g id="elbwy8qhk1o5l"><path d="M346.07,194.25a179.48,179.48,0,0,1-2.62,18.34c-3.76-10-.07-21.9-.07-21.9Z" style="opacity: 0.2; isolation: isolate; transform-origin: 343.915px 201.64px;" class="animable"></path></g><path d="M347.92,171.57c8.71,5,14.9,42.68,15.87,45.6.61,1.83,11.83,37.5,11.83,37.5l-9,4.17s-16.09-29-18.73-36.63a114.39,114.39,0,0,1-3.95-15s-2.32-15.48-1-22A62.31,62.31,0,0,1,347.92,171.57Z" style="fill: rgb(38, 50, 56); transform-origin: 359.077px 215.205px;" id="elm0vxmt2jf9" class="animable"></path><g id="elia3qfcvgki"><path d="M347.92,171.57c8.71,5,14.9,42.68,15.87,45.6.61,1.83,11.83,37.5,11.83,37.5l-9,4.17s-16.09-29-18.73-36.63a114.39,114.39,0,0,1-3.95-15s-2.32-15.48-1-22A62.31,62.31,0,0,1,347.92,171.57Z" style="fill: rgb(255, 255, 255); opacity: 0.1; isolation: isolate; transform-origin: 359.077px 215.205px;" class="animable"></path></g><g id="ele5oqip0tm5r"><polygon points="327.77 163.98 321.83 169.81 324.2 176.96 332.47 167.86 327.77 163.98" style="fill: rgb(255, 255, 255); opacity: 0.6; transform-origin: 327.15px 170.47px;" class="animable"></polygon></g><g id="elzghx42czyo"><polygon points="319.18 165.2 320.14 169.69 317.06 176.04 315.14 167.79 319.18 165.2" style="fill: rgb(255, 255, 255); opacity: 0.6; transform-origin: 317.64px 170.62px;" class="animable"></polygon></g></g><defs>     <filter id="active" height="200%">         <feMorphology in="SourceAlpha" result="DILATED" operator="dilate" radius="2"></feMorphology>                <feFlood flood-color="#32DFEC" flood-opacity="1" result="PINK"></feFlood>        <feComposite in="PINK" in2="DILATED" operator="in" result="OUTLINE"></feComposite>        <feMerge>            <feMergeNode in="OUTLINE"></feMergeNode>            <feMergeNode in="SourceGraphic"></feMergeNode>        </feMerge>    </filter>    <filter id="hover" height="200%">        <feMorphology in="SourceAlpha" result="DILATED" operator="dilate" radius="2"></feMorphology>                <feFlood flood-color="#ff0000" flood-opacity="0.5" result="PINK"></feFlood>        <feComposite in="PINK" in2="DILATED" operator="in" result="OUTLINE"></feComposite>        <feMerge>            <feMergeNode in="OUTLINE"></feMergeNode>            <feMergeNode in="SourceGraphic"></feMergeNode>        </feMerge>            <feColorMatrix type="matrix" values="0   0   0   0   0                0   1   0   0   0                0   0   0   0   0                0   0   0   1   0 "></feColorMatrix>    </filter></defs></svg>